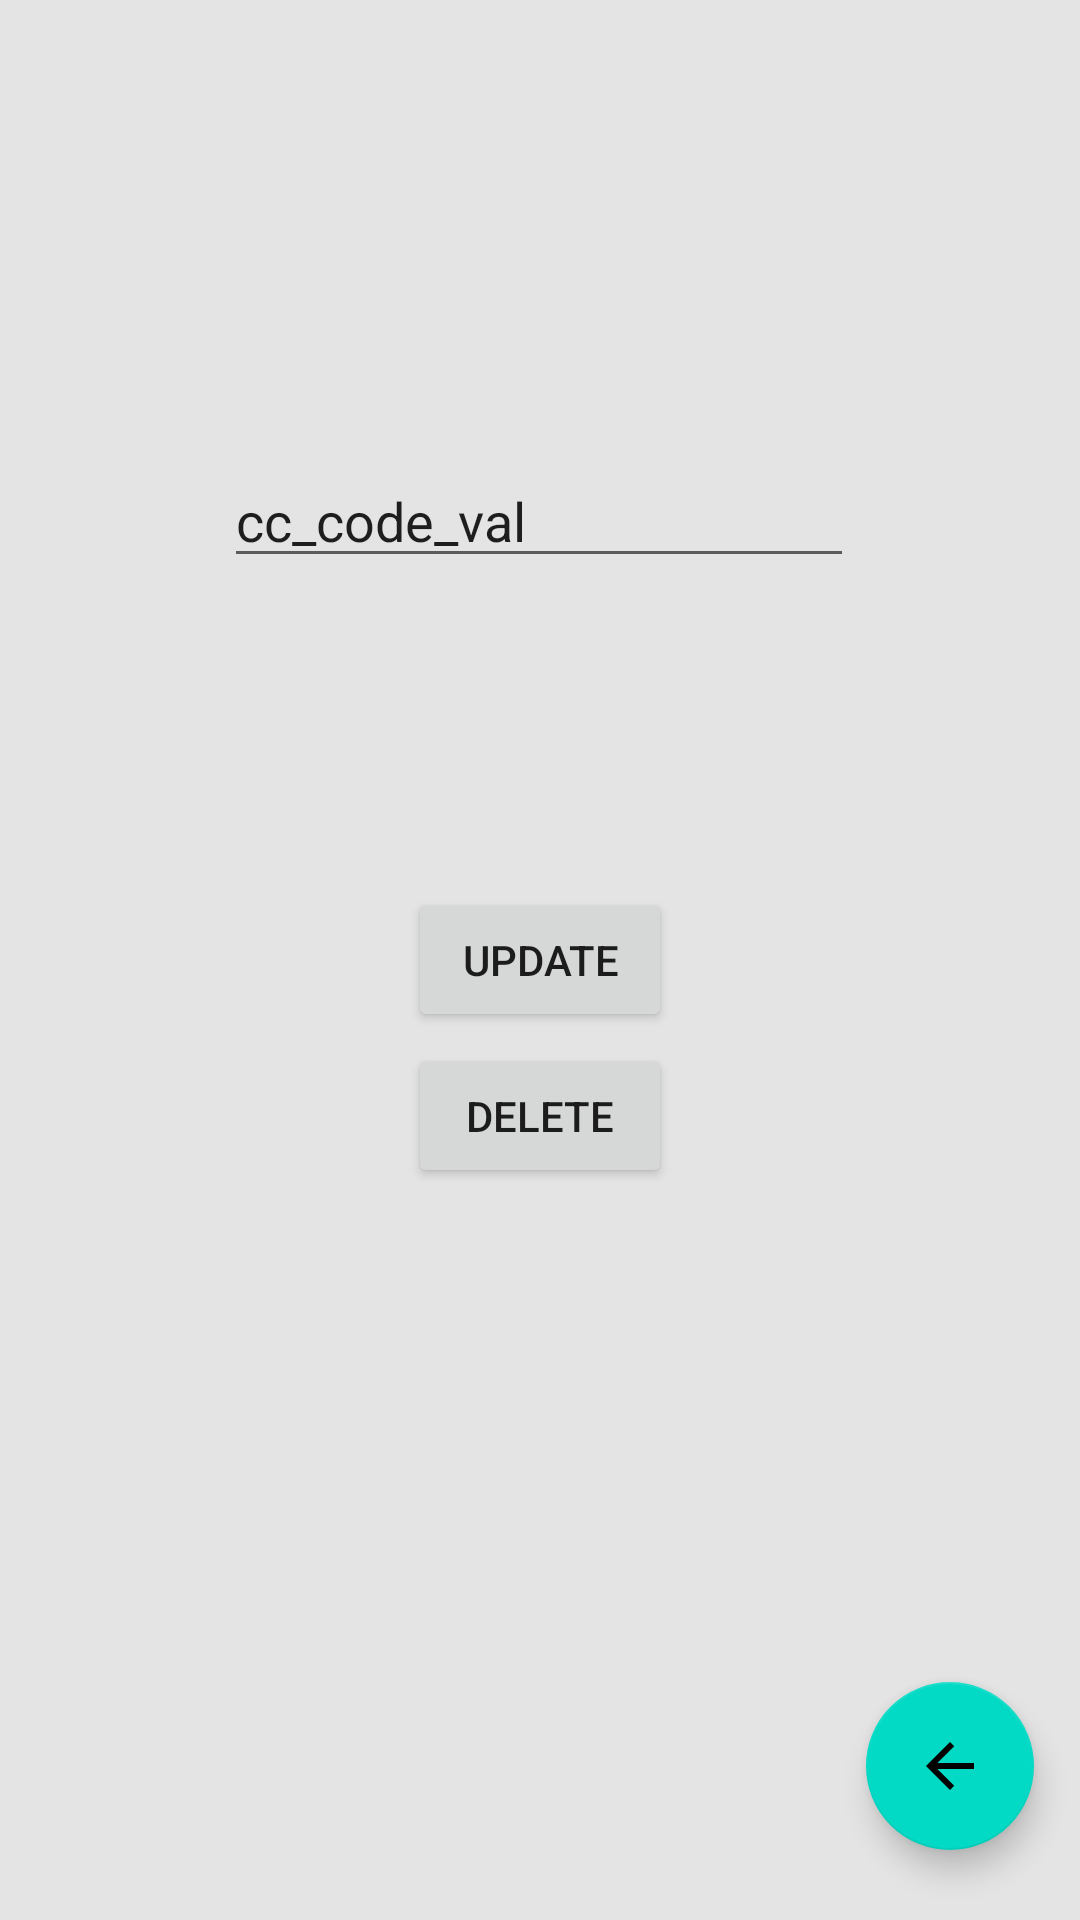

Write the Android layout XML for this screen, with the resource values it uses.
<!-- AndroidManifest.xml: application theme Theme.Notifiyr -->
<!-- res/layout/fragment_update.xml -->
<?xml version="1.0" encoding="utf-8"?>
<androidx.constraintlayout.widget.ConstraintLayout xmlns:android="http://schemas.android.com/apk/res/android"
    xmlns:app="http://schemas.android.com/apk/res-auto"
    xmlns:tools="http://schemas.android.com/tools"
    android:layout_width="match_parent"
    android:layout_height="match_parent"
    android:background="@color/colorFormBackground"
    tools:context=".fragments.add.addFragment">

    <EditText
        android:id="@+id/update_ccode"
        android:layout_width="wrap_content"
        android:layout_height="wrap_content"
        android:ems="10"
        android:inputType="textPersonName"
        android:text="@string/cc_code_val"
        app:layout_constraintBottom_toBottomOf="parent"
        app:layout_constraintEnd_toEndOf="parent"
        app:layout_constraintHorizontal_bias="0.497"
        app:layout_constraintStart_toStartOf="parent"
        app:layout_constraintTop_toTopOf="parent"
        app:layout_constraintVertical_bias="0.253" />
    <Button
        android:id="@+id/update_button"
        android:layout_width="wrap_content"
        android:layout_height="wrap_content"
        android:text="@string/update"
        app:layout_constraintBottom_toBottomOf="parent"
        app:layout_constraintEnd_toEndOf="parent"
        app:layout_constraintStart_toStartOf="parent"
        app:layout_constraintTop_toTopOf="parent" />

    <Button
        android:id="@+id/delet_btn"
        android:layout_width="wrap_content"
        android:layout_height="wrap_content"
        android:text="@string/delete"
        app:layout_constraintBottom_toBottomOf="parent"
        app:layout_constraintEnd_toEndOf="parent"
        app:layout_constraintStart_toStartOf="parent"
        app:layout_constraintTop_toTopOf="parent"
        app:layout_constraintVertical_bias="0.588" />

    <com.google.android.material.floatingactionbutton.FloatingActionButton
        android:id="@+id/update_back_button"
        android:layout_width="wrap_content"
        android:layout_height="wrap_content"
        android:clickable="true"
        android:src="@drawable/abc_vector_test"
        app:layout_constraintBottom_toBottomOf="parent"
        app:layout_constraintEnd_toEndOf="parent"
        app:layout_constraintHorizontal_bias="0.95"
        app:layout_constraintStart_toStartOf="parent"
        app:layout_constraintTop_toTopOf="parent"
        app:layout_constraintVertical_bias="0.96" />


</androidx.constraintlayout.widget.ConstraintLayout>
<!-- resources referenced by this layout -->
<resources>
  <color name="colorFormBackground">#e4e4e4</color>
  <string name="cc_code_val">cc_code_val</string>
  <string name="delete">delete</string>
  <string name="update">update</string>
  <style name="Theme.Notifiyr" parent="Theme.MaterialComponents.DayNight.NoActionBar">
          
          <item name="colorPrimary">@color/colorPrimaryDark</item>
          <item name="colorPrimaryVariant">@color/colorPrimaryDark</item>
          <item name="colorOnPrimary">@color/white</item>
          
          <item name="colorSecondary">@color/teal_200</item>
          <item name="colorSecondaryVariant">@color/teal_700</item>
          <item name="colorOnSecondary">@color/black</item>
          
          <item name="android:statusBarColor" tools:targetApi="l">?attr/colorPrimaryVariant</item>
          
      </style>
  <color name="colorPrimaryDark">#0a5b85</color>
  <color name="white">#FFFFFFFF</color>
  <color name="teal_200">#FF03DAC5</color>
  <color name="teal_700">#FF018786</color>
  <color name="black">#FF000000</color>
</resources>
